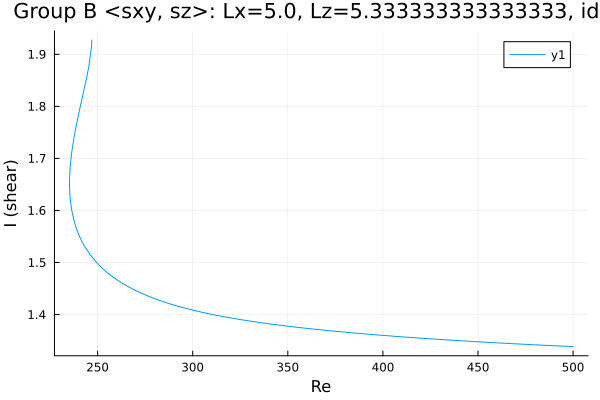

Values plotted in this chart, from the file beside it:
Re, shear
246.9, 1.927
246.9, 1.927
246.9, 1.927
246.9, 1.927
246.9, 1.927
246.9, 1.927
246.9, 1.927
246.9, 1.926
246.9, 1.925
246.9, 1.921
246.8, 1.915
245.4, 1.876
244, 1.85
242.6, 1.827
241.1, 1.804
239.7, 1.78
238.3, 1.755
238.3, 1.754
237.4, 1.735
236.7, 1.721
236.3, 1.709
236, 1.699
235.8, 1.691
235.6, 1.684
235.5, 1.679
235.4, 1.674
235.4, 1.671
235.3, 1.667
235.3, 1.665
235.3, 1.663
235.3, 1.661
235.3, 1.659
235.3, 1.658
235.3, 1.657
235.3, 1.656
235.2, 1.656
235.2, 1.655
235.2, 1.654
235.2, 1.654
235.2, 1.654
235.2, 1.653
235.2, 1.653
235.2, 1.653
235.2, 1.653
235.2, 1.652
235.2, 1.652
235.2, 1.652
235.2, 1.652
235.2, 1.652
235.2, 1.652
235.2, 1.652
235.2, 1.652
235.2, 1.652
235.2, 1.652
235.2, 1.652
235.2, 1.652
235.2, 1.652
235.2, 1.652
235.2, 1.652
235.2, 1.652
... 219 more rows
